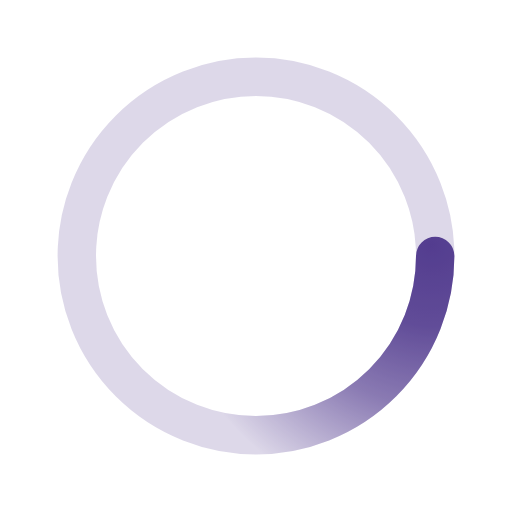
t = 0.00 s
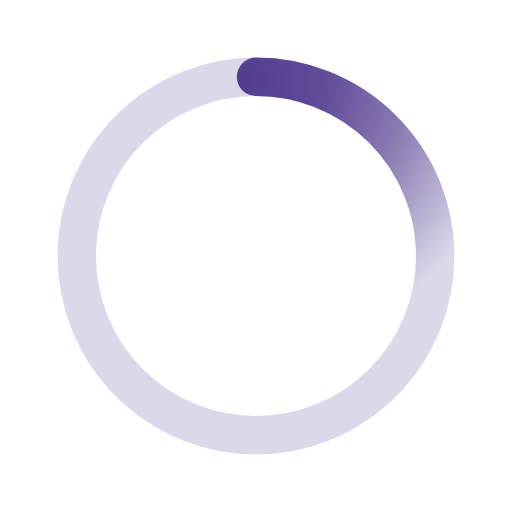
t = 0.50 s
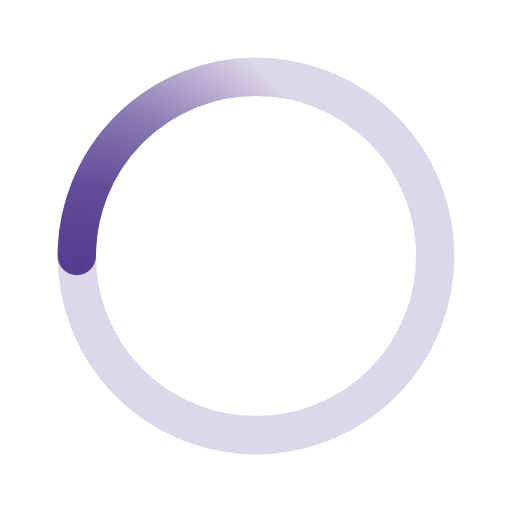
t = 1.00 s
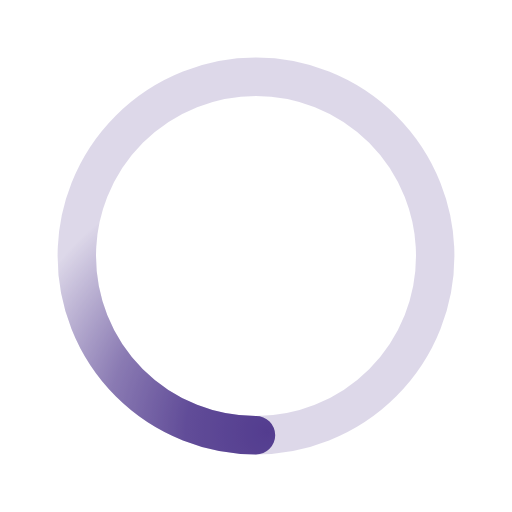
t = 1.50 s

The animated SVG that drew these frames (rendered in a browser with its animation timeline set to each time). Animation: 1 SMIL element (animateTransform=1); one cycle of 2.00 s, repeats indefinitely.

﻿<svg xmlns='http://www.w3.org/2000/svg' viewBox='0 0 200 200'><radialGradient id='a12' cx='.66' fx='.66' cy='.3125' fy='.3125' gradientTransform='scale(1.5)'><stop offset='0' stop-color='#533D8F'></stop><stop offset='.3' stop-color='#533D8F' stop-opacity='.9'></stop><stop offset='.6' stop-color='#533D8F' stop-opacity='.6'></stop><stop offset='.8' stop-color='#533D8F' stop-opacity='.3'></stop><stop offset='1' stop-color='#533D8F' stop-opacity='0'></stop></radialGradient><circle transform-origin='center' fill='none' stroke='url(#a12)' stroke-width='15' stroke-linecap='round' stroke-dasharray='200 1000' stroke-dashoffset='0' cx='100' cy='100' r='70'><animateTransform type='rotate' attributeName='transform' calcMode='spline' dur='2' values='360;0' keyTimes='0;1' keySplines='0 0 1 1' repeatCount='indefinite'></animateTransform></circle><circle transform-origin='center' fill='none' opacity='.2' stroke='#533D8F' stroke-width='15' stroke-linecap='round' cx='100' cy='100' r='70'></circle></svg>